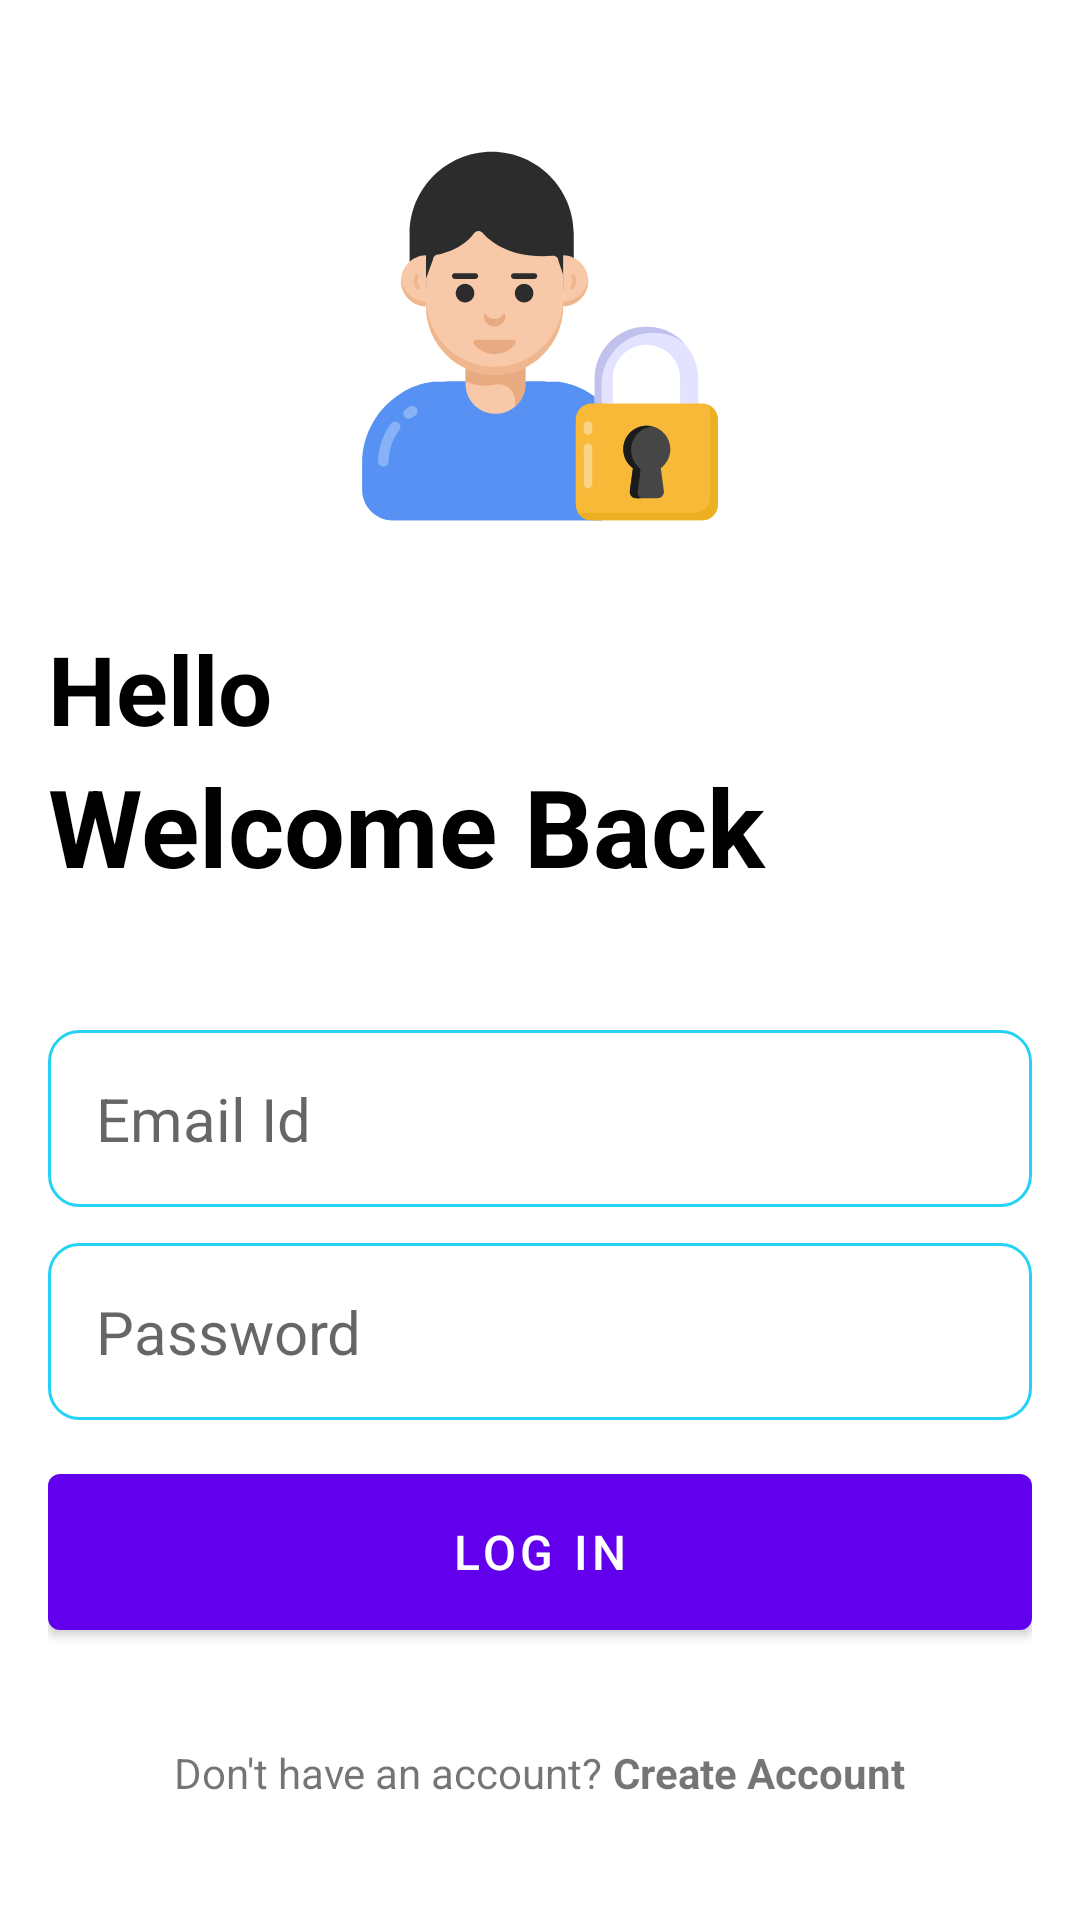

Write the Android layout XML for this screen, with the resource values it uses.
<!-- AndroidManifest.xml: application theme MyAppTheme -->
<!-- res/layout/activity_sign_in.xml -->
<?xml version="1.0" encoding="utf-8"?>
<ScrollView
    xmlns:android="http://schemas.android.com/apk/res/android"
    xmlns:app="http://schemas.android.com/apk/res-auto"
    xmlns:tools="http://schemas.android.com/tools"
    android:layout_height="match_parent"
    android:layout_width="match_parent">

    <RelativeLayout
        android:layout_width="match_parent"
        android:layout_height="match_parent"
        android:layout_marginVertical="16dp"
        android:layout_marginHorizontal="16dp"
        tools:context=".CreateAccount">

        <ImageView
            android:layout_width="128dp"
            android:layout_height="128dp"
            android:layout_centerHorizontal="true"
            android:layout_marginVertical="32dp"
            android:id="@+id/sign_up_icon"
            android:src="@drawable/sign_up_icon"/>

        <LinearLayout
            android:layout_width="match_parent"
            android:layout_height="wrap_content"
            android:layout_below="@+id/sign_up_icon"
            android:orientation="vertical"
            android:id="@+id/helloText">

            <TextView
                android:layout_width="match_parent"
                android:layout_height="wrap_content"
                android:text="Hello"
                android:textStyle="bold"
                android:textSize="32sp"
                android:textColor="@color/black"/>

            <TextView
                android:layout_width="match_parent"
                android:layout_height="wrap_content"
                android:text="Welcome Back"
                android:textStyle="bold"
                android:textSize="36sp"
                android:textColor="@color/black"/>

        </LinearLayout>

        <LinearLayout
            android:id="@+id/form_layout"
            android:layout_width="match_parent"
            android:layout_height="wrap_content"
            android:layout_below="@+id/helloText"
            android:layout_marginVertical="32dp"
            android:orientation="vertical">

            <EditText
                android:layout_width="match_parent"
                android:layout_height="wrap_content"
                android:id="@+id/email_edit_text"
                android:inputType="textEmailAddress"
                android:hint="Email Id"
                android:textSize="20sp"
                android:background="@drawable/rounded_corner"
                android:padding="16dp"
                android:layout_marginTop="12dp"/>

            <EditText
                android:layout_width="match_parent"
                android:layout_height="wrap_content"
                android:id="@+id/password_edit_text"
                android:inputType="textPassword"
                android:hint="Password"
                android:textSize="20sp"
                android:background="@drawable/rounded_corner"
                android:padding="16dp"
                android:layout_marginTop="12dp"/>

            <com.google.android.material.button.MaterialButton
                android:layout_width="match_parent"
                android:layout_height="64dp"
                android:id="@+id/log_in_btn"
                android:text="Log In"
                android:layout_marginTop="12dp"
                android:paddingVertical="12dp"
                android:textSize="16sp"/>

            <ProgressBar
                android:layout_width="24dp"
                android:layout_height="64dp"
                android:id="@+id/progress_bar"
                android:layout_gravity="center"
                android:layout_marginTop="12dp"
                android:visibility="gone"/>

        </LinearLayout>

        <LinearLayout
            android:layout_width="match_parent"
            android:layout_height="wrap_content"
            android:layout_below="@id/form_layout"
            android:orientation="horizontal"
            android:gravity="center">

            <TextView
                android:layout_width="wrap_content"
                android:layout_height="wrap_content"
                android:text="Don't have an account? "/>


            <TextView
                android:layout_width="wrap_content"
                android:layout_height="wrap_content"
                android:id="@+id/login_text_view_btn"
                android:textStyle="bold"
                android:text="Create Account"/>
        </LinearLayout>


    </RelativeLayout>


</ScrollView>
<!-- resources referenced by this layout -->
<resources>
  <!-- drawable rounded_corner (drawable) -->
  <?xml version="1.0" encoding="utf-8"?>
  <shape xmlns:android="http://schemas.android.com/apk/res/android"
      android:shape="rectangle">
      <corners android:radius="10dp"/>
      <stroke android:width="1dp" android:color="#FF24D3F3"/>
  
  
  </shape>
  <!-- drawable sign_up_icon: vector/xml drawable (drawable, 8714 chars, omitted) -->
  <style name="MyAppTheme" parent="Theme.MaterialComponents.DayNight.NoActionBar">
          <item name="windowNoTitle">true</item>
          <item name="windowActionBar">false</item>
          <item name="colorPrimary">@color/purple_500</item>
      </style>
  <!-- not gathered from this repository: default colours our renderer supplied (Android Studio template values) -->
  <color name="purple_500">#FF6200EE</color>
  <color name="black">#FF000000</color>
</resources>
